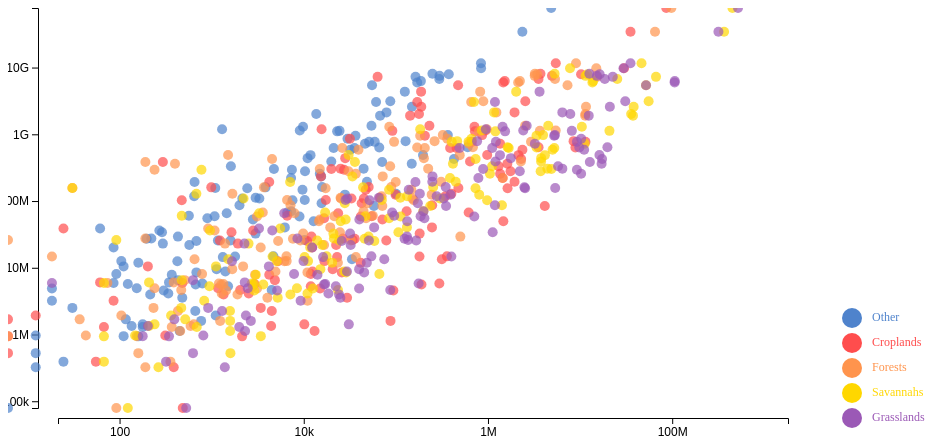
D3 v7 page, settled after 360 driven frames (6 s of simulated time); the page loaded 1 data file(s).


      const svg = d3.select('svg#scatterplot');
      const margin = {top: 20, right: 20, bottom: 80, left: 50};
      const width = svg.attr('width');
      const height = svg.attr('height');
      const chartWidth = width - margin.left - margin.right;
      const chartHeight = height - margin.top - margin.bottom;
     
      

      const legendSvg = d3.select('svg#legend'); // Select the legend SV
      let legend = svg.append("g")
      .attr("id", "legend")
      .attr("transform", `translate(${chartWidth - 1.5 * margin.right}, ${margin.top})`);
      console.log(svg)
    

      d3.csv("scatterplot_data.csv").then((data)=> {
        console.log(data);

        let keys = Object.keys(data[0]); 
        let allKeys = keys.slice(1);
        let burnKeys = keys.slice(1, -2);
        let co2AqiKeys = keys.slice(-2,-1);

        data.forEach(d => {
          allKeys.forEach(key => {
              d[key] = +d[key]; 
          });
        });
        //clean the dataset to remove values with zeros
        const filteredData = data.filter(row => {
            // Check if all values are valid (not empty or zero)
            const isValidRow = keys.every(key => row[key] !== "" && row[key] !== 0);
            return isValidRow;
        });
        // Console log to verify results
        console.log("Keys:", co2AqiKeys);
        console.log("Normal Data Lenght:", data.length);
        console.log("Filtered Data Lenght:", filteredData.length);

        

        // X Scale
        console.log(filteredData)
        const allBurnedValues = filteredData.flatMap(row => 
        burnKeys.map(column => row[column])
        );
        const burnedExtent = d3.extent(allBurnedValues);
        console.log(burnedExtent)
        const burnedScale = d3.scaleLog()
  .domain([Math.max(1, burnedExtent[0] ), burnedExtent[1] ]) // Slight padding
  .range([0, chartWidth]);
        console.log(burnedScale)

        // Y Scale
        const allCo2AqiValues = filteredData.flatMap(row => 
        co2AqiKeys.map(column => row[column])
        );
        console.log(allCo2AqiValues)
        const co2AqiExtent = d3.extent(allCo2AqiValues);
        // console.log(co2AqiExtent)
        // const co2AqiScale = d3.scaleLinear()
        //                     .domain(co2AqiExtent)
        //                     .range([chartHeight,0])
        // console.log(co2AqiScale)

        const co2AqiScale = d3.scaleLog()
  .domain([Math.max(1, co2AqiExtent[0] ), co2AqiExtent[1] ]) // Slight padding
  .range([chartHeight, 0]);

        const colorPalette = [
        "#4f83cc", // ---Blue
        "#ff4d4d", // Red
        "#ff944d", // Orange
        "#ffd700", // Yellow 
        "#9b59b6", // Purple
        "#ff8c00"  // Darker orange
        ];
            
        // Colour-Scale for graph
        const colorScale = d3.scaleOrdinal()
        .domain(burnKeys)
        .range(colorPalette);

        const xAxis = d3.axisBottom(burnedScale)
        .ticks(5, "~s") // Adjust to 5 ticks and use SI notation for clarity
        .tickFormat(d => d3.format(".1s")(d)); // Format for fewer significant figures

        svg.append("g")
          .attr("transform", `translate(${margin.left},${margin.top + chartHeight - 10})`)
          .call(xAxis)
          .selectAll("text")
          .style("fill", "black")
          .style("font-size", "12px"); // Adjust font size if needed for readability

      // Adjust Y axis for a logarithmic scale with fewer, readable ticks
        const yAxis = d3.axisLeft(co2AqiScale)
          .ticks(5, "~s") // Use 5 ticks with SI notation for readability
          .tickFormat(d => d3.format(".1s")(d)); // Format for fewer significant figures

        svg.append("g")
          .attr("transform", `translate(${margin.left - 20}, 0)`)
          .call(yAxis)
          .selectAll("text")
          .style("fill", "black")
          .style("font-size", "12px"); // Adjust font size for readability

          burnKeys.forEach(region => {
          console.log("Region:", region);

          // Create a unique selection for each region
          svg.selectAll(`.circle-${region}`)
            .data(filteredData) // Bind the data to the circles
            .join("circle")
            .attr("class", `circle-${region}`) // Add a unique class based on region
            .attr("cx", d => burnedScale(d[region])) // X-axis: land area burned for the region
            .attr("cy", d => co2AqiScale(d.CO2)) // Y-axis: CO2 or air quality
            .attr("r", 5)
            .attr("fill", colorScale(region)) // Color the circles based on land type
            .attr("opacity", 0.7);
          });

          const legendWidth = legendSvg.attr("width");
          const legendHeight = legendSvg.attr("height");
      
          legendSvg.selectAll("circle")
          .data(burnKeys)
          .join("circle")
          .attr("cx",  0.2 * legendWidth)
          .attr("cy", (d, i) => i * 25 + 10) // 100 is where the first dot appears. 25 is the distance between dots
          .attr("r", "10")
          .style("fill", d => colorScale(d))

          
          legendSvg.selectAll("text")
          .data(burnKeys)
          .join("text")
          .attr("x", 0.2 * legendWidth + 20 ) // Position labels to the right of the dots
          .attr("y", (d, i) => i * 25 + 10) // Align vertically with dots
          .text(d => d)
          .style("alignment-baseline", "middle")
          .style("font-size", "12px")
          .style("fill", d => colorScale(d));


      





        
        


    
      
      });
    

### data: scatterplot_data.csv
Country, Other, Croplands, Forests, Savannahs, Grasslands, CO2, AQI
Afghanistan, 6247, 22561, 0, 1953, 54545, 3506129, 10942
Africa, 8246178, 123174003, 227234496, 1277115796, 1108972476, 34421285300, 114173276
Akrotiri and Dhekelia, 0, 0, 0, 0, 0, 20563, 61.67
Aland Islands, 21.47, 0, 0, 0, 0, 9807, 80.08
Albania, 1181, 8822, 4486, 38295, 64677, 4126166, 18453
Algeria, 54480, 148436, 171791, 97369, 604672, 92626014, 283366
American Samoa, 0, 0, 0, 0, 0, 0, 0
Andorra, 0, 0, 0, 0, 0, 4469, 13.4
Angola, 192291, 1653967, 25490824, 181486696, 181440697, 5418173060, 17367294
Antigua and Barbuda, 0, 0, 0, 0, 0, 199197, 1110
Argentina, 1279602, 3017307, 1128203, 13838551, 18615801, 972930150, 3770185
Armenia, 622.5, 35397, 2232, 837.2, 107694, 1419900, 6888
Asia, 2938442, 104785417, 52360618, 27146252, 103318075, 9786317510, 49478080
Australia, 595206, 5116819, 7424635, 47500359, 371038790, 5963540560, 20344015
Austria, 85.86, 193.2, 1245, 236.1, 1116, 392035, 1825
Azerbaijan, 2769, 1034633, 4186, 9509, 616564, 5822396, 30323
Bahamas, 5817, 0, 58795, 55167, 65192, 9730550, 34201
Bahrain, 0, 0, 0, 0, 0, 136113, 408.4
Bangladesh, 1975, 23054, 196112, 1653, 334996, 60113666, 336849
Barbados, 0, 0, 0, 0, 0, 0, 0
Belarus, 2383, 90371, 38274, 100568, 157967, 8525954, 32315
Belgium, 42.93, 1138, 64.4, 300.5, 0, 5111038, 15099
Belize, 5603, 4293, 113426, 48813, 177888, 25686257, 141015
Benin, 8500, 5693327, 60298, 2555919, 8823180, 155795673, 474234
Bermuda, 0, 0, 0, 0, 0, 0, 0
Bhutan, 64.4, 300.5, 38360, 2898, 32263, 3207330, 18141
Bolivia, 189672, 806923, 8828310, 15743647, 9184214, 1340959676, 5452210
Bonaire Sint Eustatius and Saba, 0, 0, 0, 0, 0, 35322, 183.5
Bosnia and Herzegovina, 64.4, 52484, 10862, 43855, 139292, 4879415, 21480
Botswana, 247802, 1030, 665.4, 125382, 44561381, 385324380, 1165740
Brazil, 1034505, 12347274, 18656823, 88380022, 64704843, 6757286120, 30906767
British Virgin Islands, 21.47, 0, 21.47, 0, 0, 937724, 5223
Brunei, 150.3, 0, 665.4, 128.8, 472.2, 4269221, 23428
Bulgaria, 2340, 662201, 4443, 12686, 57958, 5608862, 33896
Burkina Faso, 3821, 1665236, 107.3, 107.3, 18740303, 156581298, 472133
Burundi, 322, 41558, 2748, 231037, 27390, 8076196, 28841
Cambodia, 69485, 2228629, 7944238, 13174268, 4208340, 392190715, 1789019
Cameroon, 41343, 7481735, 1721970, 14483128, 4711350, 486989242, 1945432
Canada, 436680, 655782, 2871768, 7062678, 12669563, 4358474010, 34768380
Cape Verde, 0, 0, 0, 0, 0, 7573480, 22722
Cayman Islands, 0, 0, 21.47, 0, 0, 0, 0
Central African Republic, 47676, 622338, 39858359, 125161891, 27323044, 2020106530, 6383459
Chad, 2099813, 12363803, 2392027, 5695539, 69106118, 641404202, 1932376
Chile, 33809, 164471, 514129, 294598, 481673, 147554828, 619179
China, 444966, 29668297, 919168, 1614942, 2658161, 789363342, 4181294
Colombia, 38402, 98357, 703351, 13198396, 6175816, 438989260, 1972534
Comoros, 42.93, 21.47, 558.1, 5581, 2190, 526037, 2930
Congo, 155821, 87645, 782495, 15404035, 22400019, 305799262, 1149213
Costa Rica, 558.1, 144980, 81892, 71052, 168893, 11865747, 60579
Cote d'Ivoire, 16550, 69528, 52098, 17013889, 3090248, 301930315, 1030873
Croatia, 751.3, 4701, 6654, 24986, 84275, 3987499, 15337
Cuba, 21745, 860889, 67660, 460014, 202681, 40263593, 215494
Cyprus, 0, 686.9, 0, 837.2, 11871, 940517, 2822
Czechia, 472.2, 15434, 2061, 729.8, 708.4, 1339386, 4376
Democratic Republic of Congo, 570370, 221034, 53310224, 232879416, 79063640, 7252529790, 26080716
Denmark, 21.47, 5216, 0, 0, 42.93, 997617, 4648
Djibouti, 1782, 0, 0, 0, 0, 1455441, 4367
Dominica, 0, 0, 0, 0, 0, 55225, 307.6
Dominican Republic, 300.5, 43018, 11892, 41000, 43103, 20080362, 97969
East Timor, 0, 558.1, 11313, 42696, 15520, 5887664, 20636
... 198 more rows